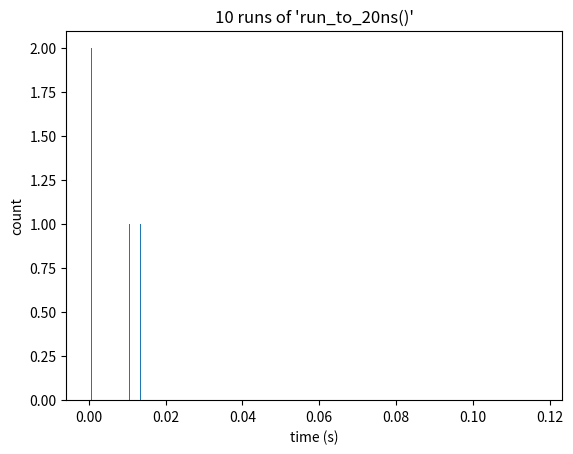

Reproduce this figure in Python. (Note: this script raises an exception after producing the figure.)
# -*- coding: utf-8 -*-
"""
Created on Mon Mar  5 17:01:42 2018

[redacted]
"""

# A simple 1D model for the phase dependent ionization and recombination in
# static fields

import numpy as np
import pandas as pd
import matplotlib.pyplot as plt
import time
from scipy.integrate import quad, odeint
# import os
# import random


def atomic_units():
    """Return a dictionary of atomic units"""
    au = {'GHz': 1.51983e-7, 'mVcm': 1.94469e-13, 'ns': 4.13414e7}
    return au


def progress(source, i, total):
    """print an updating report of 'source: i/total'"""
    # start on fresh line
    if i == 0:
        print()
    # progress
    print("\r{0}: {1} / {2}".format(source, i+1, total), end="\r")
    # newline if we've reached the end.
    if i+1 == total:
        print()
    return


def dWi(phi, Emw, omega_mw):
    """Energy exchange from leaving the core for the first time."""
    return (3./2.) * (Emw / (omega_mw**(2./3.))) * np.cos(phi - np.pi/6)


def dWs(phi, Emw, fmw):
    """Energy exchange from slingshotting the core."""
    return np.sqrt(3) * (3./2.) * (Emw / (fmw**(2./3.))) * np.cos(phi)


def integrand_up(z, W, f):
    return -1/np.sqrt(2*(W - 1/z + f*z))


def tt_up(W, f):
    # au = atomic_units()
    zi = -6  # uphill
    if f == 0 and W < 0:  # above limit with field
        # print("Below limit without field")
        zt = 1/W  # turning position, W + -1/z = 0
        tt = quad(integrand_up, zi, zt, args=(W, f))  # integrator
    elif f == 0 and W >= 0:
        # print("Above limit without field")
        # Never turns
        zt = np.NaN
        tt = (np.NaN, np.NaN)
    elif f > 0:
        # print("With field")
        zt = -1/(2*f) * (W + np.sqrt(W**2 + 4*f))  # W + -1/z - fz = 0
        tt = quad(integrand_up, zi, zt, args=(W, f))  # integrator
    else:
        print("tt_uphill({0}, {1}) : something went wrong".format(W, f))
    # print(zt, tt[0]/au['ns'])
    return tt


def stat_rep(n, ti, Wi, tf, Wf):
    au = atomic_units()
    rs = "n = {0}\t"
    rs = rs + "ti = {1} ns\t"
    rs = rs + "Wi = {2} GHz\t"
    rs = rs + "tf = {3} ns\t"
    rs = rs + "Wf = {4}  GHz"
    rs = rs.format(n, *np.round([ti/au['ns'], Wi/au['GHz'], tf/au['ns'],
                                 Wf/au['GHz']], 4))
    print(rs)
    return rs


def dW_orbit(W0, Ep, Emw, fmw, t0, tstop):
    # orbits = pd.DataFrame()  # hold orbit info
    # set up start
    n = 0
    tf = t0
    Wf = W0
    while tf <= tstop:
        # new conditions
        n = n + 1
        ti = tf
        Wi = Wf
        phi = np.random.random()*2*np.pi  # random phase
        Wf = Wi + dWs(phi, Emw, fmw)  # new energy
        # orbit
        tt = tt_up(Wf, Ep)[0]
        tf = ti + 2*tt
        # stat_rep(n, ti, Wi, tf, Wf)
        # obs = {'n': n, 'ti': ti, 'Wi': Wi, 'tf': tf, 'Wf': Wf}
        # orbits = orbits.append(obs, ignore_index=True)
    obs = {'n': n, 'ti': ti, 'Wi': Wi, 'tf': tf, 'Wf': Wf}
    return obs


def derivative(y, t, Ep):
    [r, v] = y
    dydt = [v, 1/r**2 + Ep]
    return dydt


def path_integration(r0, v0, t, Ep):
    y0 = [r0, v0]
    # print(y0)
    y = odeint(derivative, y0, t, args=(Ep,))
    return y


def int_path(W0, Ep, ti, tstop):
    # au = atomic_units()
    r0 = -6
    if W0 + 1/abs(r0) >= 0:
        v0 = -np.sqrt(2*(W0 + 1/abs(r0)))
    else:
        v0 = 0
        r0 = -abs(1/W0)
    t = np.linspace(ti, tstop, 1)
    y = path_integration(r0, v0, t, Ep)
    return t, y


def y_to_w(y):
    W = -1/np.abs(y[:, 0]) + np.power(y[:, 1], 2)/2
    return W


def orbits_plottable(orbits, fmw):
    au = atomic_units()
    Wpath = pd.DataFrame({'t': orbits['ti'], 'W': orbits['Wi']})
    Wpath = Wpath.append(pd.DataFrame(
            {'t': orbits['ti'] + 0.5/(fmw*au['ns']), 'W': orbits['Wf']}))
    Wpath = Wpath.append({'t': orbits.iloc[-1]['tf'],
                          'W': orbits.iloc[-1]['Wf']},
                         ignore_index=True)
    Wpath.sort_values(by='t', inplace=True)
    return Wpath


def run_to_20ns(W0, Ep, Emw, fmw, t0, tstop):
    # MW exchange and orbit
    clock0 = time.time()
    orbits = dW_orbit(W0, Ep, Emw, fmw, t0, tstop)
    clock1 = time.time()
    # orbits.sort_values(by='ti', inplace=True)
    # integrate to t = 20 ns
    # t = orbits.iloc[-1]['ti']
    # W = orbits.iloc[-1]['Wf']
    t = orbits['ti']
    W = orbits['Wf']
    t, y = int_path(W, Ep, t, tstop)
    clock2 = time.time()
    Wfinal = y_to_w(np.array([y[-1]]))  # small time savings
    clock3 = time.time()
    return Wfinal, [clock0, clock1, clock2, clock3]


def time_run_to_20ns():
    au = atomic_units()
    trun = []
    n = 10
    W0s = (np.random.random(n)*2 - 1)*42*au['GHz']
    Eps = np.random.random(n)*300*au['mVcm']
    Emw = 4*1000*au['mVcm']
    fmw = 2*np.pi*15.932/au['ns']
    t0 = 0*au['ns']
    tstop = 20*au['ns']
    timings = [[]]
    for i in range(n):
        progress("time_run_to_20ns()", i, n)
        clock_start = time.time()
        Wfinal, timing = run_to_20ns(W0s[i], Eps[i], Emw, fmw, t0, tstop)
        clock_end = time.time()
        trun = trun + [clock_end - clock_start]
        timing = np.diff(timing)
        timings = timings + [timing]
    bins = np.linspace(0, max(trun)*1.2, 1001)
    print('mean = {} s'.format(np.mean(trun)))
    print('median = {} s'.format(np.median(trun)))
    plt.hist(trun, bins)
    plt.xlabel("time (s)")
    plt.ylabel("count")
    plt.title("{0} runs of 'run_to_20ns()'".format(n))
    return


def time_tt_up():
    au = atomic_units()
    n = 1000
    Ws = (np.random.random(n)*2 - 1)*42*au['GHz']
    Eps = np.random.random(n)*300*au['mVcm']
    trun = []
    for i in range(n):
        progress("time_tt_up()", i, n)
        # f = random.random()*300*au['mVcm']
        # W = (random.random()*2 - 1)*42*au['GHz']
        clock_start = time.time()
        tt_up(Ws[i], Eps[i])
        clock_end = time.time()
        trun = trun + [clock_end - clock_start]
    bins = np.linspace(0, max(trun)*1.2, 1001)
    print('mean = {} s'.format(np.mean(trun)))
    print('median = {} s'.format(np.median(trun)))
    plt.hist(trun, bins)
    plt.xlabel("time (s)")
    plt.ylabel("count")
    plt.title("{0} runs of 'tt_up()'".format(n))
    return trun


def main():
    au = atomic_units()
    W = 1000*au['GHz']
    f = 300*au['mVcm']
    tt = tt_up(W, f)[0]/au['ns']
    print(tt)
    return

trun, timings = time_run_to_20ns()
# trun = time_tt_up()
# main()
